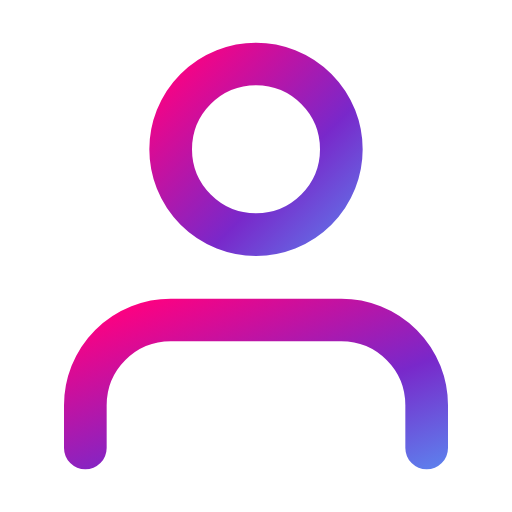
t = 0.00 s
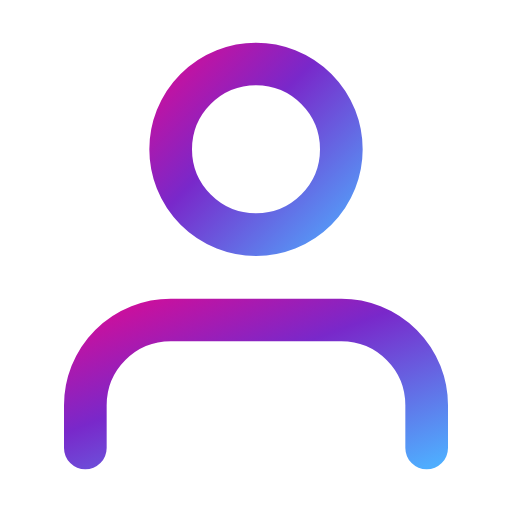
t = 0.50 s
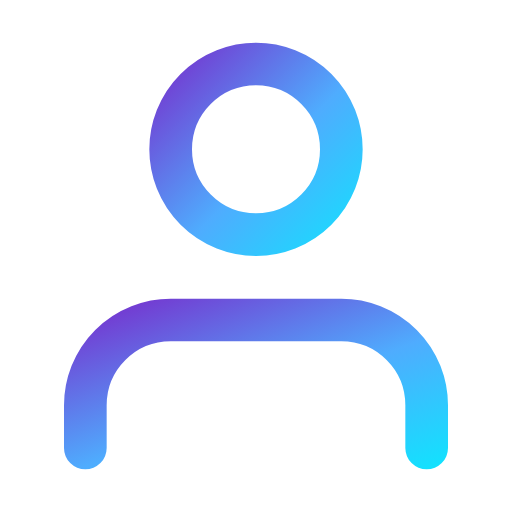
t = 1.50 s
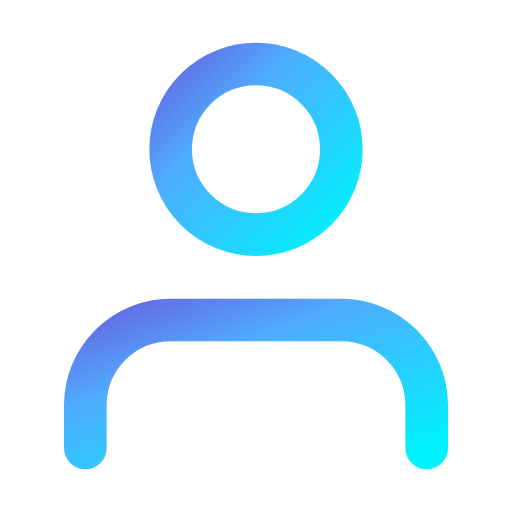
t = 2.00 s
t = 2.50 s: frame unchanged from t = 1.50 s, image omitted
t = 3.50 s: frame unchanged from t = 0.50 s, image omitted

The animated SVG that drew these frames (rendered in a browser with its animation timeline set to each time). Animation: 4 SMIL elements (animate=4); one cycle of 4.00 s, repeats indefinitely.

<svg xmlns="http://www.w3.org/2000/svg" viewBox="0 0 24 24" fill="none" stroke="currentColor" stroke-width="2" stroke-linecap="round" stroke-linejoin="round" id="holo-user">
  <defs>
    <linearGradient id="grad-user" x1="0%" y1="0%" x2="200%" y2="200%">
      <stop offset="0%" stop-color="#FF0080" />
      <stop offset="33%" stop-color="#7928CA" />
      <stop offset="66%" stop-color="#4facfe" />
      <stop offset="100%" stop-color="#00f2fe" />
      <animate attributeName="x1" values="0%;-100%;0%" dur="4s" repeatCount="indefinite" />
      <animate attributeName="y1" values="0%;-100%;0%" dur="4s" repeatCount="indefinite" />
      <animate attributeName="x2" values="200%;100%;200%" dur="4s" repeatCount="indefinite" />
      <animate attributeName="y2" values="200%;100%;200%" dur="4s" repeatCount="indefinite" />
    </linearGradient>
  </defs>
  <style>
    #holo-user * {
      stroke: url(#grad-user);
      stroke-width: 2;
      stroke-linecap: round;
      stroke-linejoin: round;
      fill: none;
    }
  </style><path d="M20 21v-2a4 4 0 0 0-4-4H8a4 4 0 0 0-4 4v2"/><circle cx="12" cy="7" r="4"/></svg>
